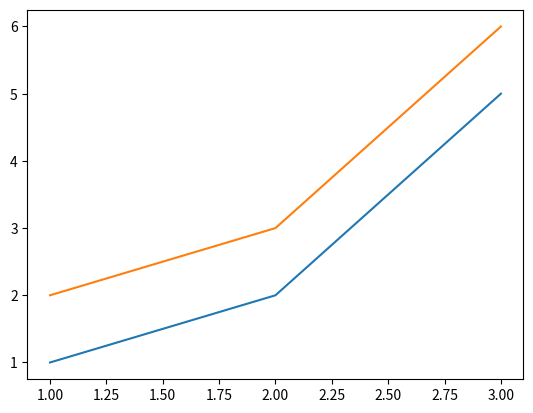

This figure's Python source:
import matplotlib.pyplot as plt

#折線圖
#plt.plot([1,2,3],[1,5,3])
#plt.show()

#兩條折線圖
plt.plot([1,2,3],[[1,2],[2,3],[5,6]])
plt.show()
